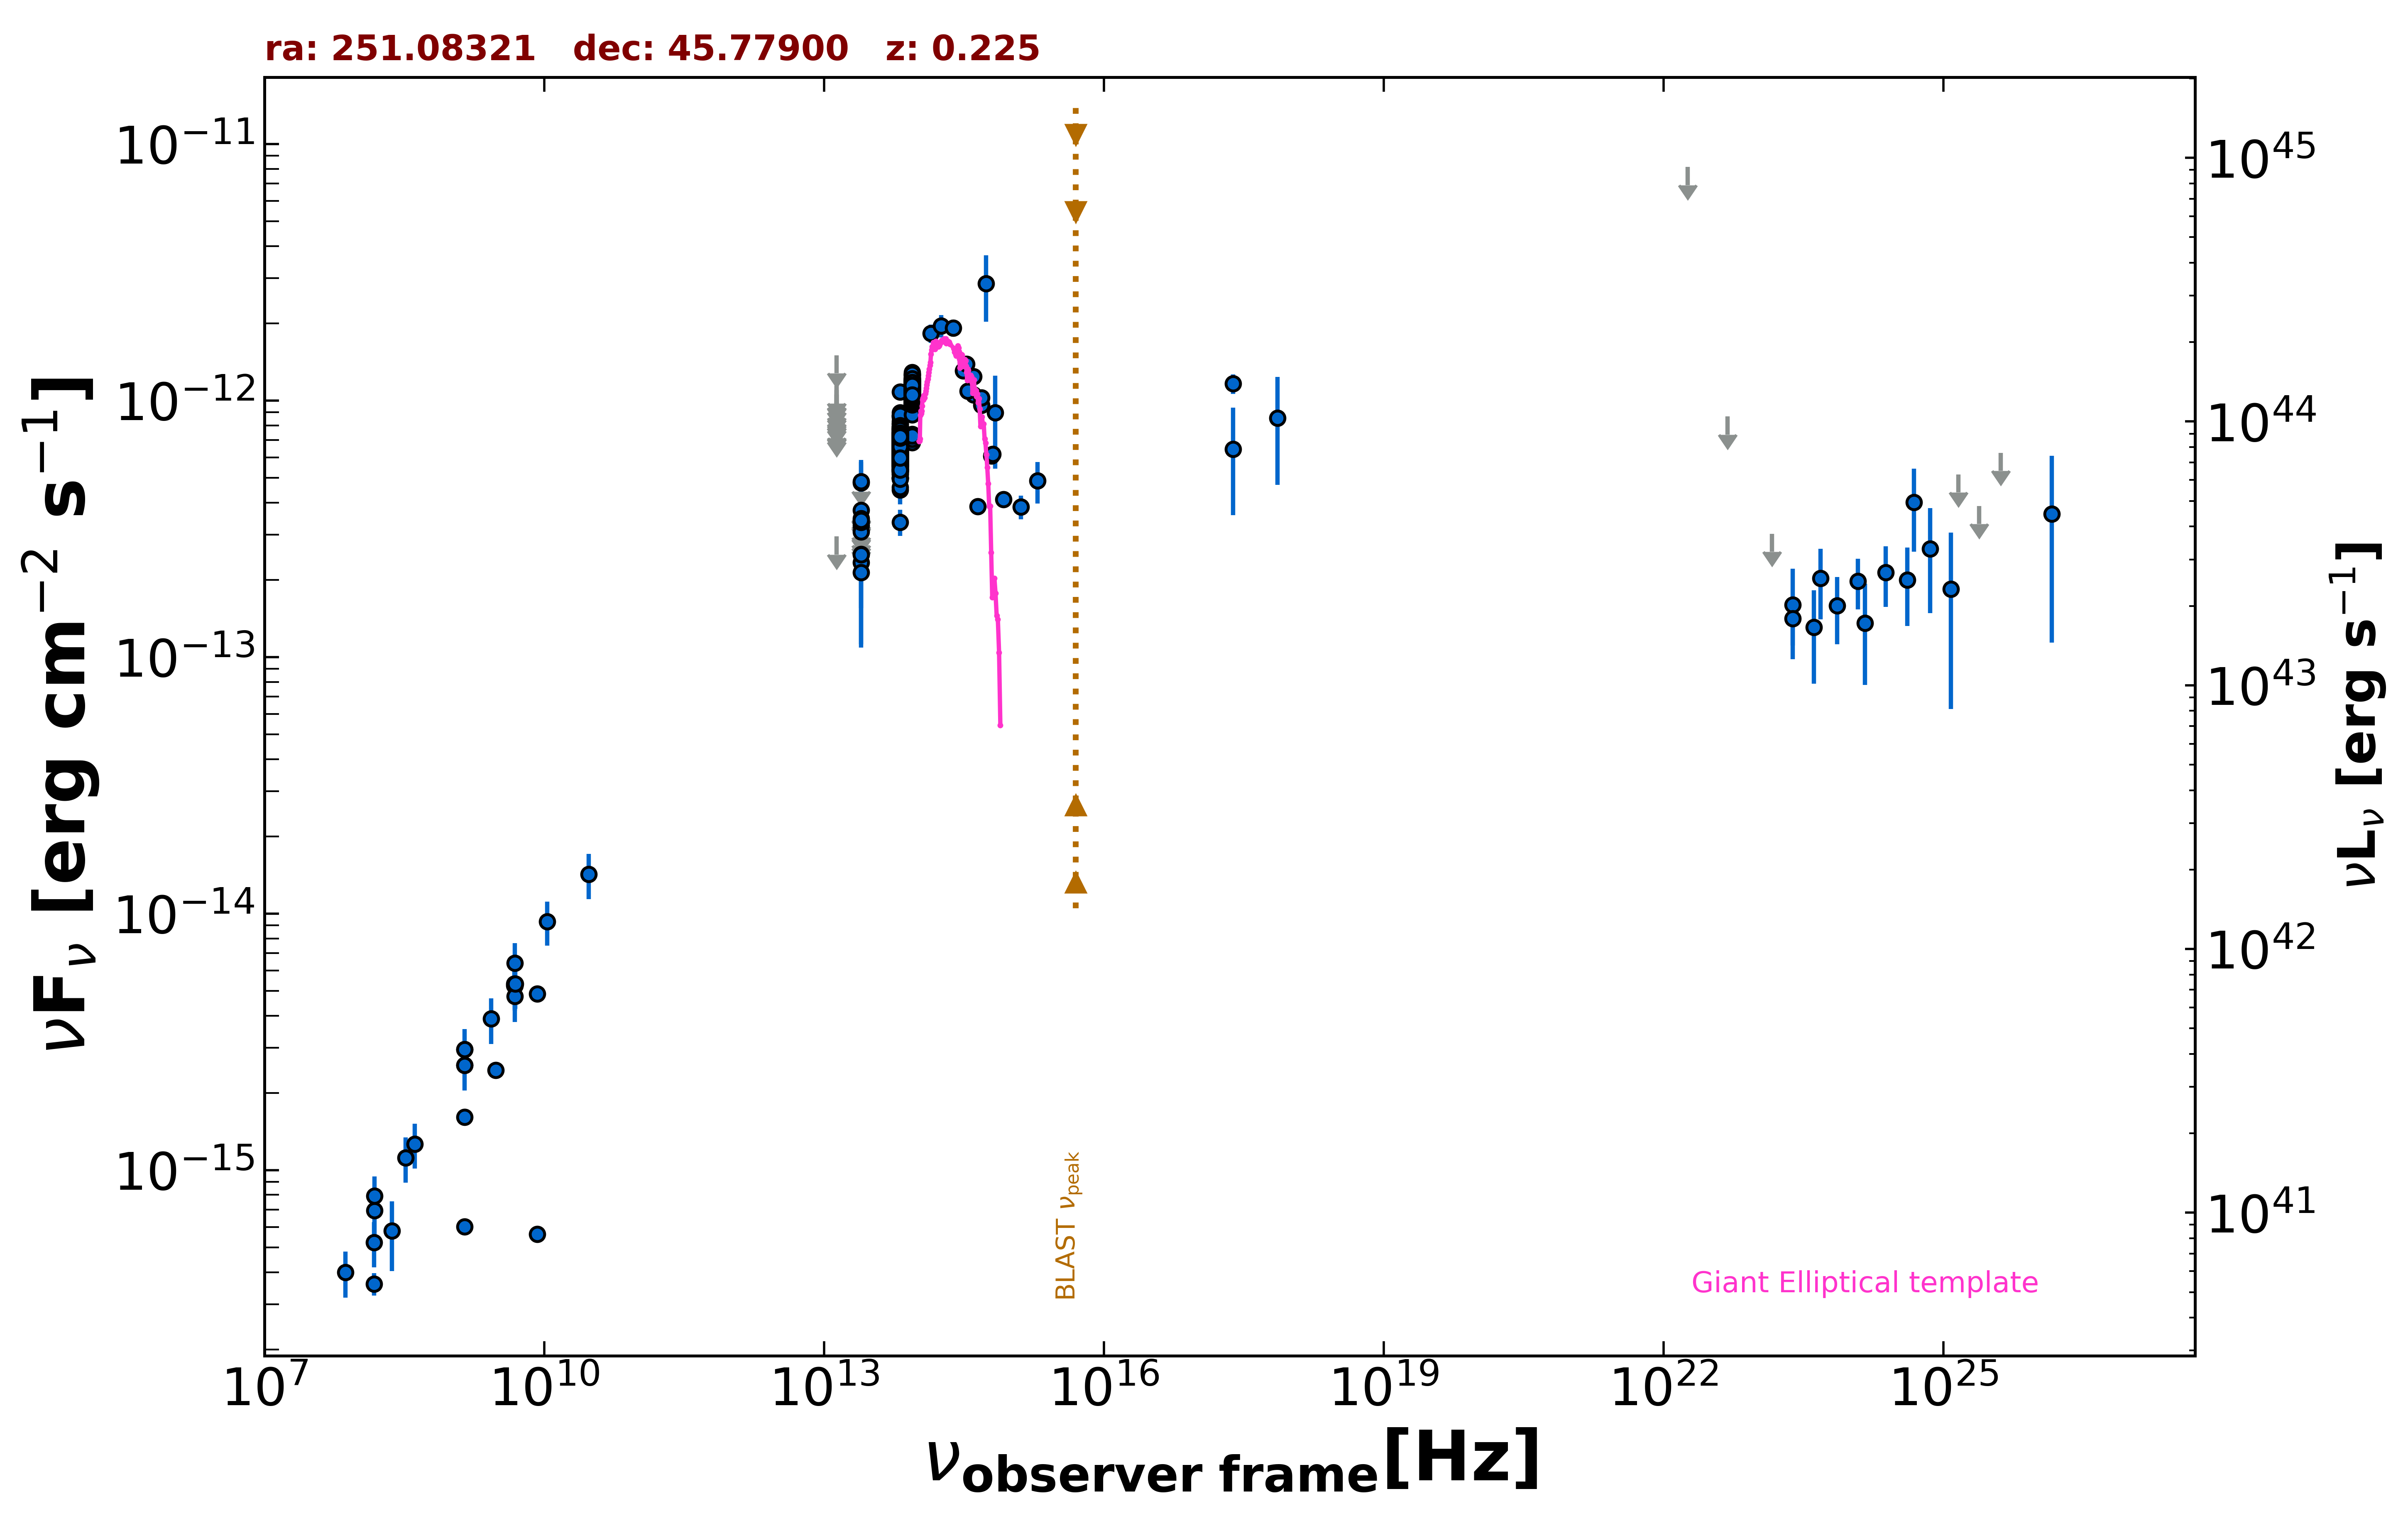

The table this chart was drawn from, first rows:
freq., flux, err_flux, MJD_start, MJD_end, flag, catalog, reference
1.400e+09, 1.611e-15, 2.000e-18, 55000, 55000, , FIRST, White et al. 1997  ApJ  475 479
1.400e+09, 6.013e-16, 1.900e-18, 55000, 55000, , FIRST, White et al. 1997  ApJ  475 479
1.400e+09, 2.559e-15, 8.950e-17, 55000, 55000, , NVSS, Condon et al. 1998  AJ  115  1693
3.000e+09, 2.451e-15, 1.600e-17, 55000, 55000, , VLASSQL, Gordon et al. 2021  ApJS  255  30
2.418e+17, 6.470e-13, 2.893e-13, 55000, 55000, , XMMSL2, Saxton et al. 2008  A&A  480  611
7.253e+17, 8.533e-13, 3.838e-13, 55000, 55000, , XMMSL2, Saxton et al. 2008  A&A  480  611
2.418e+17, 1.162e-12, 1.030e-13, 55000, 55000, , RASS, Boller et al. 2016  A&A  103  1
1.500e+08, 3.600e-16, 3.630e-17, 55000, 55000, , TGSS150, Intema et al. 2017  A&A  598  A781
8.400e+09, 4.864e-15, 0.000e+00, 55000, 55000, , CRATES, Healey et al. 2007  ApJS  171  61
8.400e+09, 5.628e-16, 0.000e+00, 55000, 55000, , CRATES, Healey et al. 2007  ApJS  171  61
4.800e+09, 5.232e-15, 4.800e-16, 55000, 55000, , GB6, Gregory et al. 1996  ApJS  103  427
4.800e+09, 5.328e-15, 6.720e-16, 55000, 55000, , GB87, Gregory et al. 1992  VizieR  VIII/14/j20…
4.850e+09, 5.238e-15, 0.000e+00, 55000, 55000, , NORTH20, White and Becker  1992  ApJS  79  331
1.400e+09, 2.954e-15, 0.000e+00, 55000, 55000, , NORTH20, White and Becker  1992  ApJS  79  331
1.389e+14, 1.827e-12, 1.500e-13, 55000, 55000, , 2MASS, Skrutskie et al. 2006  AJ  131  1163
1.804e+14, 1.956e-12, 1.985e-13, 55000, 55000, , 2MASS, Skrutskie et al. 2006  AJ  131  1163
2.427e+14, 1.920e-12, 1.485e-13, 55000, 55000, , 2MASS, Skrutskie et al. 2006  AJ  131  1163
8.817e+13, 6.845e-13, 3.050e-15, 55000, 55000, , UNWISE, Schlafly et al. 2019  ApJS  240  30
6.517e+13, 5.166e-13, 3.500e-15, 55000, 55000, , UNWISE, Schlafly et al. 2019  ApJS  240  30
8.817e+13, 1.122e-12, 2.450e-14, 55000, 55000, , WISE, Wright et al. 2010  AJ  140  1868
6.517e+13, 6.954e-13, 1.600e-14, 55000, 55000, , WISE, Wright et al. 2010  AJ  140  1868
2.498e+13, 2.518e-13, 2.745e-14, 55000, 55000, , WISE, Wright et al. 2010  AJ  140  1868
1.363e+13, 2.954e-13, 0.000e+00, 55000, 55000, UL, WISE, Wright et al. 2010  AJ  140  1868
8.817e+13, 1.116e-12, 4.000e-14, 56704, 56704, , NEOWISE, Mainzer et al. 2014  ApJ  792  30
6.517e+13, 6.802e-13, 4.955e-14, 56704, 56704, , NEOWISE, Mainzer et al. 2014  ApJ  792  30
8.817e+13, 1.079e-12, 3.700e-14, 56704, 56704, , NEOWISE, Mainzer et al. 2014  ApJ  792  30
6.517e+13, 6.307e-13, 5.350e-14, 56704, 56704, , NEOWISE, Mainzer et al. 2014  ApJ  792  30
8.817e+13, 1.106e-12, 4.450e-14, 56704, 56704, , NEOWISE, Mainzer et al. 2014  ApJ  792  30
6.517e+13, 6.929e-13, 4.405e-14, 56704, 56704, , NEOWISE, Mainzer et al. 2014  ApJ  792  30
8.817e+13, 7.061e-13, 3.055e-14, 56704, 56704, , NEOWISE, Mainzer et al. 2014  ApJ  792  30
6.517e+13, 3.353e-13, 3.900e-14, 56704, 56704, , NEOWISE, Mainzer et al. 2014  ApJ  792  30
8.817e+13, 1.072e-12, 3.450e-14, 56703, 56703, , NEOWISE, Mainzer et al. 2014  ApJ  792  30
6.517e+13, 6.890e-13, 4.000e-14, 56703, 56703, , NEOWISE, Mainzer et al. 2014  ApJ  792  30
8.817e+13, 1.087e-12, 4.650e-14, 56703, 56703, , NEOWISE, Mainzer et al. 2014  ApJ  792  30
6.517e+13, 6.617e-13, 4.145e-14, 56703, 56703, , NEOWISE, Mainzer et al. 2014  ApJ  792  30
8.817e+13, 1.100e-12, 3.550e-14, 56703, 56703, , NEOWISE, Mainzer et al. 2014  ApJ  792  30
6.517e+13, 7.215e-13, 3.920e-14, 56703, 56703, , NEOWISE, Mainzer et al. 2014  ApJ  792  30
8.817e+13, 1.005e-12, 3.585e-14, 56703, 56703, , NEOWISE, Mainzer et al. 2014  ApJ  792  30
6.517e+13, 7.370e-13, 4.145e-14, 56703, 56703, , NEOWISE, Mainzer et al. 2014  ApJ  792  30
8.817e+13, 7.394e-13, 3.205e-14, 56704, 56704, , NEOWISE, Mainzer et al. 2014  ApJ  792  30
6.517e+13, 4.482e-13, 3.385e-14, 56704, 56704, , NEOWISE, Mainzer et al. 2014  ApJ  792  30
8.817e+13, 1.058e-12, 3.650e-14, 56703, 56703, , NEOWISE, Mainzer et al. 2014  ApJ  792  30
6.517e+13, 6.502e-13, 4.195e-14, 56703, 56703, , NEOWISE, Mainzer et al. 2014  ApJ  792  30
8.817e+13, 1.061e-12, 3.650e-14, 56703, 56703, , NEOWISE, Mainzer et al. 2014  ApJ  792  30
6.517e+13, 6.802e-13, 3.950e-14, 56703, 56703, , NEOWISE, Mainzer et al. 2014  ApJ  792  30
8.817e+13, 1.128e-12, 3.500e-14, 56703, 56703, , NEOWISE, Mainzer et al. 2014  ApJ  792  30
6.517e+13, 6.690e-13, 4.070e-14, 56703, 56703, , NEOWISE, Mainzer et al. 2014  ApJ  792  30
8.817e+13, 1.099e-12, 3.850e-14, 56704, 56704, , NEOWISE, Mainzer et al. 2014  ApJ  792  30
6.517e+13, 6.169e-13, 3.865e-14, 56704, 56704, , NEOWISE, Mainzer et al. 2014  ApJ  792  30
8.817e+13, 1.109e-12, 3.450e-14, 56703, 56703, , NEOWISE, Mainzer et al. 2014  ApJ  792  30
6.517e+13, 7.295e-13, 5.180e-14, 56703, 56703, , NEOWISE, Mainzer et al. 2014  ApJ  792  30
8.817e+13, 1.087e-12, 3.400e-14, 56703, 56703, , NEOWISE, Mainzer et al. 2014  ApJ  792  30
6.517e+13, 6.478e-13, 4.475e-14, 56703, 56703, , NEOWISE, Mainzer et al. 2014  ApJ  792  30
8.817e+13, 1.226e-12, 4.850e-14, 56704, 56704, , NEOWISE, Mainzer et al. 2014  ApJ  792  30
6.517e+13, 5.838e-13, 5.115e-14, 56704, 56704, , NEOWISE, Mainzer et al. 2014  ApJ  792  30
8.817e+13, 1.132e-12, 3.500e-14, 56703, 56703, , NEOWISE, Mainzer et al. 2014  ApJ  792  30
6.517e+13, 7.116e-13, 3.935e-14, 56703, 56703, , NEOWISE, Mainzer et al. 2014  ApJ  792  30
8.817e+13, 1.083e-12, 4.100e-14, 56703, 56703, , NEOWISE, Mainzer et al. 2014  ApJ  792  30
6.517e+13, 7.377e-13, 3.875e-14, 56703, 56703, , NEOWISE, Mainzer et al. 2014  ApJ  792  30
8.817e+13, 1.081e-12, 3.400e-14, 56704, 56704, , NEOWISE, Mainzer et al. 2014  ApJ  792  30
... 1,232 more rows
